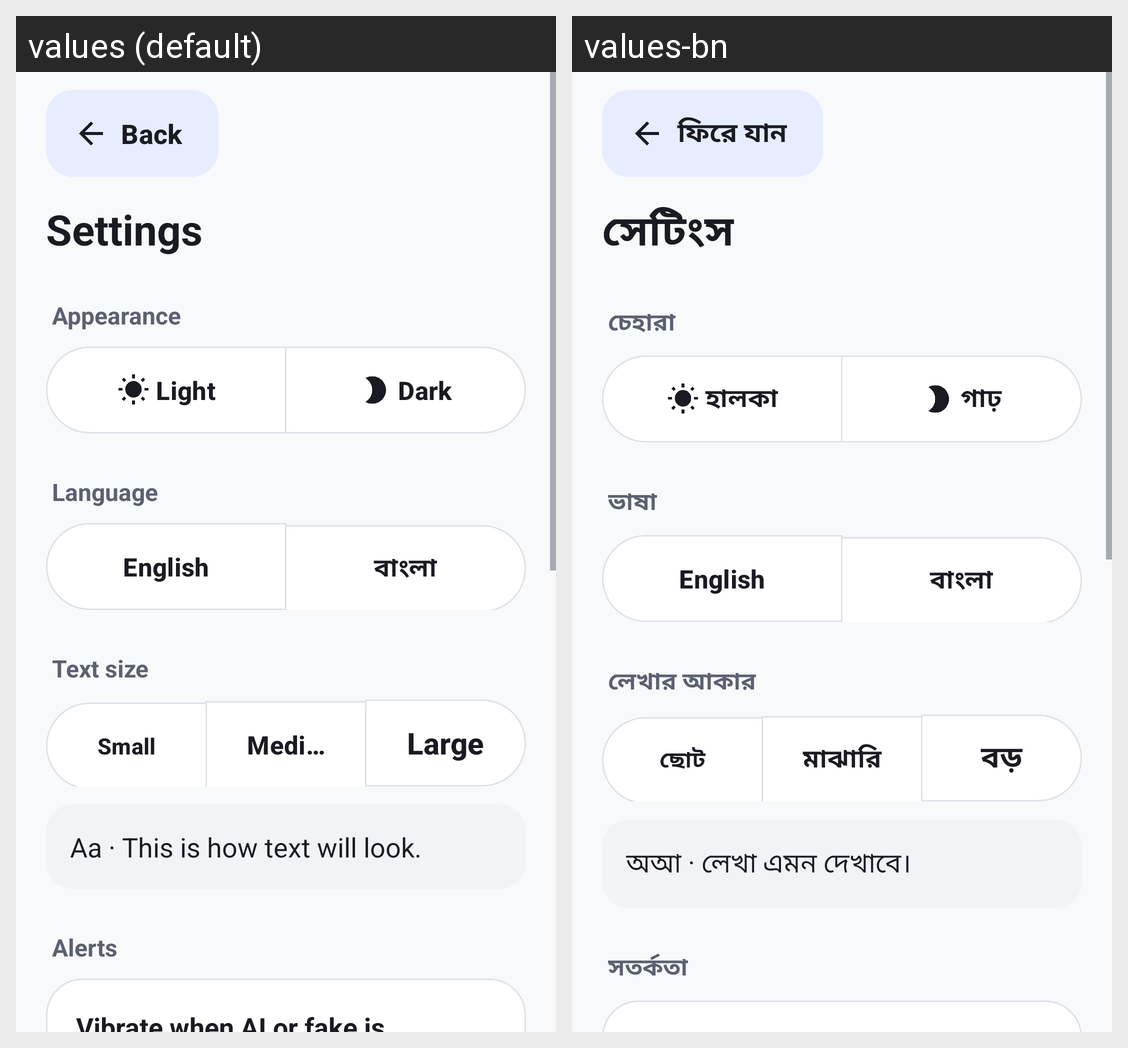

Locale-by-locale string values for the Android screen shown in this grid:
Android screen res/layout/activity_settings.xml rendered under 2 locales, left to right: values (default), values-bn. Device: Nexus 5 (rendered at 1080×1920; each locale shown at half size, 540×960, under a caption strip naming it); theme Theme.Jachai.
Strings drawn on this screen, with the default value and each locale's value (text and hints the layout hard-codes, and strings that could not be matched under every locale, appear in the picture but are not listed):

btn_back
  values: Back
  values-bn: ফিরে যান

settings_title
  values: Settings
  values-bn: সেটিংস

set_appearance
  values: Appearance
  values-bn: চেহারা

theme_light
  values: Light
  values-bn: হালকা

theme_dark
  values: Dark
  values-bn: গাঢ়

set_language
  values: Language
  values-bn: ভাষা

lang_en
  values: English
  values-bn: English  [not translated; the default value is used]

lang_bn
  values: বাংলা
  values-bn: বাংলা  [not translated; the default value is used]

set_text_size
  values: Text size
  values-bn: লেখার আকার

size_small
  values: Small
  values-bn: ছোট

size_medium
  values: Medium
  values-bn: মাঝারি

size_large
  values: Large
  values-bn: বড়

size_preview
  values: Aa · This is how text will look.
  values-bn: অআ · লেখা এমন দেখাবে।

set_alerts
  values: Alerts
  values-bn: সতর্কতা
